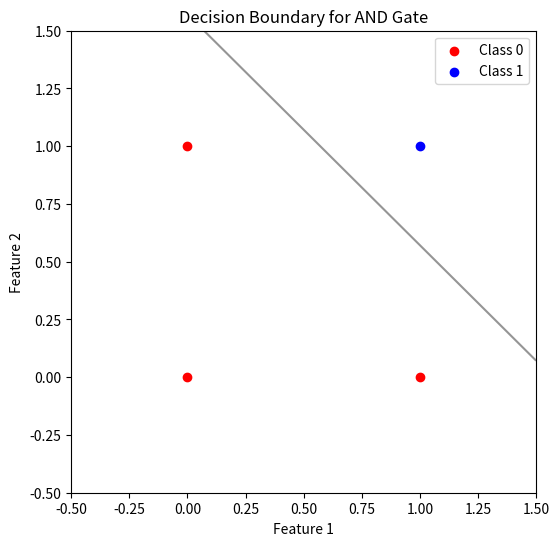
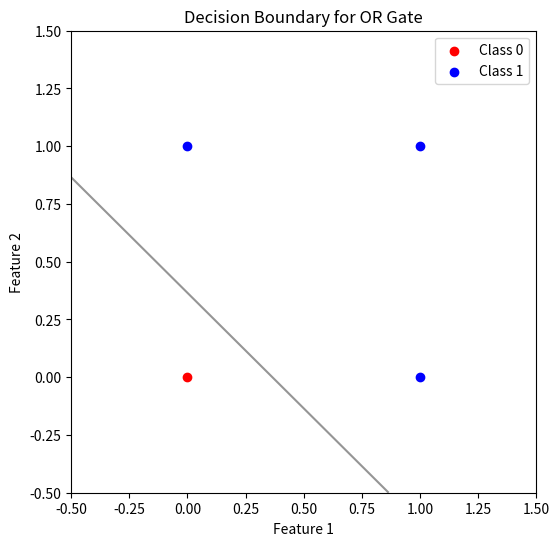
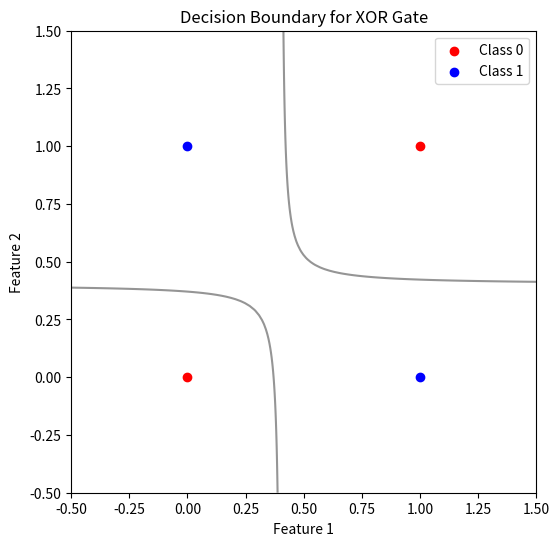

Source code (Python) for these figures, in order:
import numpy as np
import matplotlib.pyplot as plt

# g(z) = 1/(1+(e**(-z)))
def sigmoid(z):
    return 1 / (1 + np.exp(-z))

# ℎ(x) = g(wT x)
def hypothesis(X, theta):
    return sigmoid(np.dot(X, theta))

# CE
def compute_loss(y, y_pred):
    m = len(y)
    loss = -(1/m) * np.sum(y * np.log(y_pred) + (1 - y) * np.log(1 - y_pred))
    return loss

# Gradient Descent for Logistic Regression
def gradient_descent(X, y, theta, alpha, iterations):
    m = len(y)
    loss_history = []

    for i in range(iterations):
        y_pred = hypothesis(X, theta)
        loss = compute_loss(y, y_pred)
        loss_history.append(loss)

        # Gradient calculation
        gradient = (1/m) * np.dot(X.T, (y_pred - y))
        
        # Update parameters
        theta -= alpha * gradient

        if i % 100 == 0:
            print(f"Iteration {i}: Loss = {loss:.4f}")
    
    return theta, loss_history

# Main function to perform logistic regression
def logistic_regression(X, y, alpha, iterations):
    X = np.c_[np.ones((X.shape[0], 1)), X]
    theta = np.zeros(X.shape[1])
    theta, loss_history = gradient_descent(X, y, theta, alpha, iterations)
    print(theta)
    return theta, loss_history

# Predict function
def predict(X, theta):
    X = np.c_[np.ones((X.shape[0], 1)), X]
    y_pred = hypothesis(X, theta)
    return (y_pred >= 0.5).astype(int)

# Function to plot decision boundary
def plot_decision_boundary(X, y, theta, title, is_xor=False):
    plt.figure(figsize=(6, 6))
    
    # Plot data points
    plt.scatter(X[y == 0][:, 0], X[y == 0][:, 1], color='red', label='Class 0')
    plt.scatter(X[y == 1][:, 0], X[y == 1][:, 1], color='blue', label='Class 1')

    # Create grid to evaluate model
    x1_min, x1_max = X[:, 0].min() - 0.5, X[:, 0].max() + 0.5
    x2_min, x2_max = X[:, 1].min() - 0.5, X[:, 1].max() + 0.5
    xx1, xx2 = np.meshgrid(np.linspace(x1_min, x1_max, 100), np.linspace(x2_min, x2_max, 100))

    if is_xor:
        # For XOR, use the extended feature space
        X_grid = np.c_[np.ones((xx1.ravel().shape[0], 1)), xx1.ravel(), xx2.ravel(), (xx1.ravel() * xx2.ravel())]
    else:
        # For AND/OR, use the original feature space
        X_grid = np.c_[np.ones((xx1.ravel().shape[0], 1)), xx1.ravel(), xx2.ravel()]
    
    y_grid_pred = hypothesis(X_grid, theta).reshape(xx1.shape)
    
    # Plot decision boundary
    plt.contour(xx1, xx2, y_grid_pred, levels=[0.5], cmap="Greys", vmin=0, vmax=1)
    
    plt.title(title)
    plt.xlabel('Feature 1')
    plt.ylabel('Feature 2')
    plt.legend()
    plt.show()

# Define datasets for AND, OR, XOR logic gates
def get_datasets():
    # Input features
    X = np.array([
        [0, 0],
        [0, 1],
        [1, 0],
        [1, 1]
    ])

    # AND
    y_and = np.array([0, 0, 0, 1])

    # OR
    y_or = np.array([0, 1, 1, 1])

    # XOR
    y_xor = np.array([0, 1, 1, 0])

    return X, y_and, y_or, y_xor

# Train and evaluate logistic regression models
def train_and_evaluate():
    X, y_and, y_or, y_xor = get_datasets()

    # Hyperparameters
    alpha = 0.1  # Learning rate
    iterations = 1000  # Number of iterations

    print("Training AND gate model...")
    theta_and, _ = logistic_regression(X, y_and, alpha, iterations)
    print(f"Trained parameters (theta) for AND gate: {theta_and}")
    predictions_and = predict(X, theta_and)
    print(f"AND gate predictions: {predictions_and}")
    print(f"AND gate actual labels: {y_and}\n")
    plot_decision_boundary(X, y_and, theta_and, "Decision Boundary for AND Gate")

    print("Training OR gate model...")
    theta_or, _ = logistic_regression(X, y_or, alpha, iterations)
    print(f"Trained parameters (theta) for OR gate: {theta_or}")
    predictions_or = predict(X, theta_or)
    print(f"OR gate predictions: {predictions_or}")
    print(f"OR gate actual labels: {y_or}\n")
    plot_decision_boundary(X, y_or, theta_or, "Decision Boundary for OR Gate")

    # For XOR, add interaction feature
    X_xor = np.c_[X, X[:, 0] * X[:, 1]]  # Add interaction term (x1 * x2)
    print("Training XOR gate model...")
    theta_xor, _ = logistic_regression(X_xor, y_xor, alpha, iterations)
    print(f"Trained parameters (theta) for XOR gate: {theta_xor}")
    predictions_xor = predict(X_xor, theta_xor)
    print(f"XOR gate predictions: {predictions_xor}")
    print(f"XOR gate actual labels: {y_xor}\n")
    plot_decision_boundary(X, y_xor, theta_xor, "Decision Boundary for XOR Gate", is_xor=True)

# Run training and evaluation
if __name__ == "__main__":
    train_and_evaluate()
